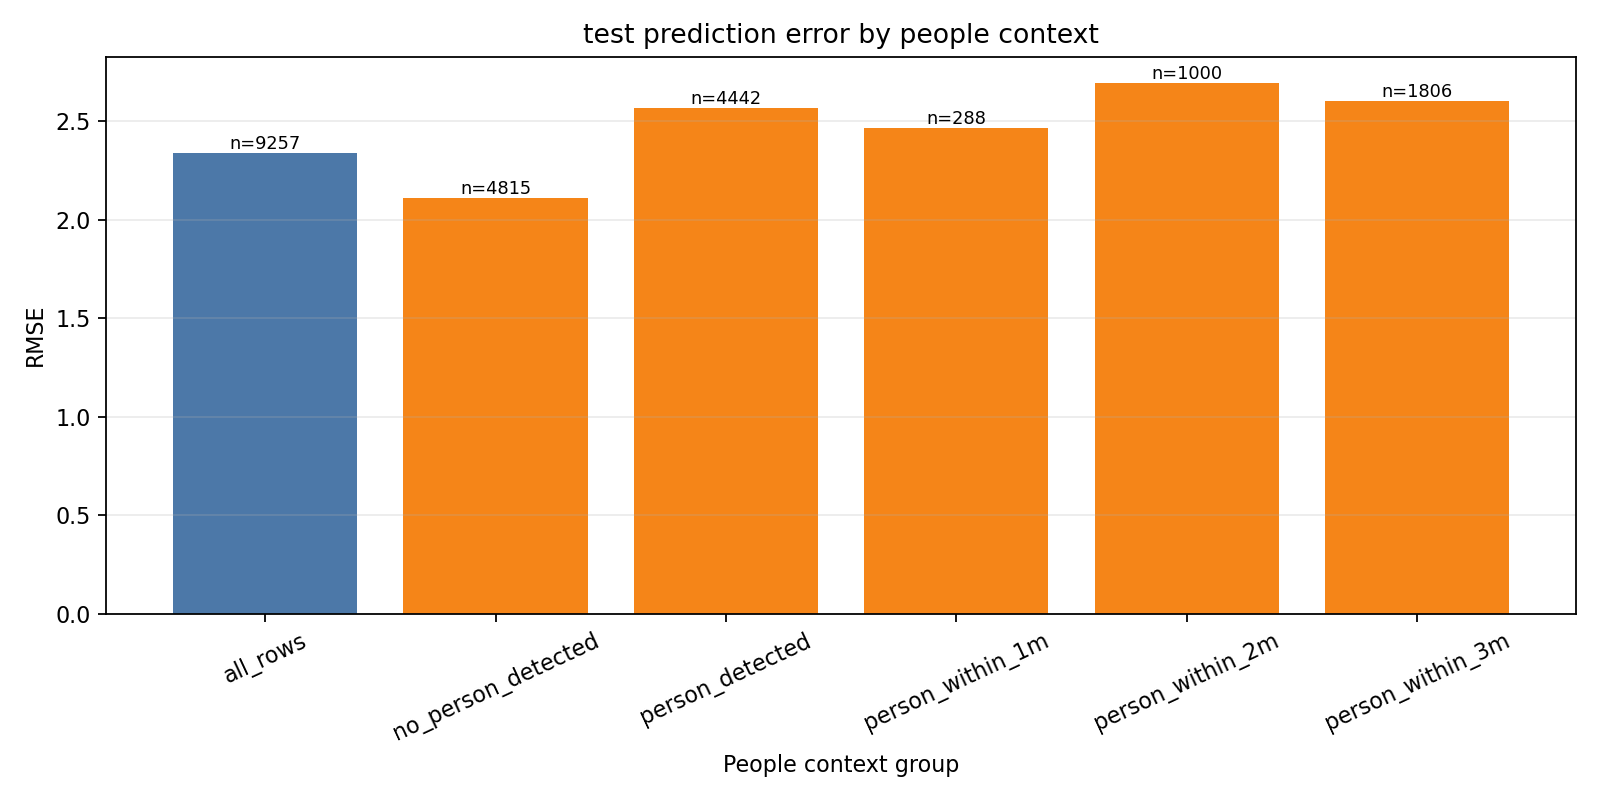

Source data for this figure (header and first rows):
split, people_group, rows, mae, rmse, r2
train, all_rows, 44030, 0.8025, 1.29, 0.7659
train, no_person_detected, 30247, 0.5862, 1.054, 0.7947
train, person_detected, 13783, 1.277, 1.698, 0.627
train, person_within_1m, 512, 1.344, 1.811, 0.4799
train, person_within_2m, 2164, 1.396, 1.827, 0.5374
train, person_within_3m, 4416, 1.36, 1.79, 0.5742
valid, all_rows, 6323, 1.004, 1.482, 0.4771
valid, no_person_detected, 4314, 0.9062, 1.335, 0.5
valid, person_detected, 2009, 1.214, 1.757, 0.3795
valid, person_within_1m, 91, 1.247, 1.633, 0.3845
valid, person_within_2m, 445, 1.018, 1.486, 0.59
valid, person_within_3m, 777, 1.101, 1.549, 0.5729
test, all_rows, 9257, 1.717, 2.34, 0.3181
test, no_person_detected, 4815, 1.446, 2.108, 0.366
test, person_detected, 4442, 2.011, 2.569, 0.2022
test, person_within_1m, 288, 2, 2.466, 0.1541
test, person_within_2m, 1000, 2.099, 2.693, 0.0994
test, person_within_3m, 1806, 2.06, 2.603, 0.1546
